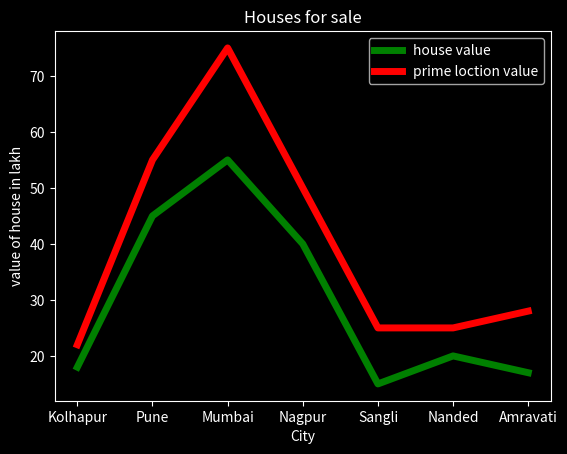

Generate this figure with matplotlib:
import numpy as np
import matplotlib.pyplot as plt
from matplotlib import style
print(plt.style.available)
style.use('dark_background')
x = ["Kolhapur","Pune","Mumbai","Nagpur","Sangli","Nanded","Amravati"]
y1 = [18,45,55,40,15,20,17]
y2 = [22,55,75,50,25,25,28]
xPoints = np.array(x)
y1Points = np.array(y1)
y2Points = np.array(y2)
plt.plot(xPoints,y1Points, color="g", label="house value", linewidth='5')
plt.plot(xPoints,y2Points, color="r", label="prime loction value", linewidth='5')
plt.xlabel("City")
plt.ylabel("value of house in lakh")
plt.title("Houses for sale")
plt.legend()
plt.show()